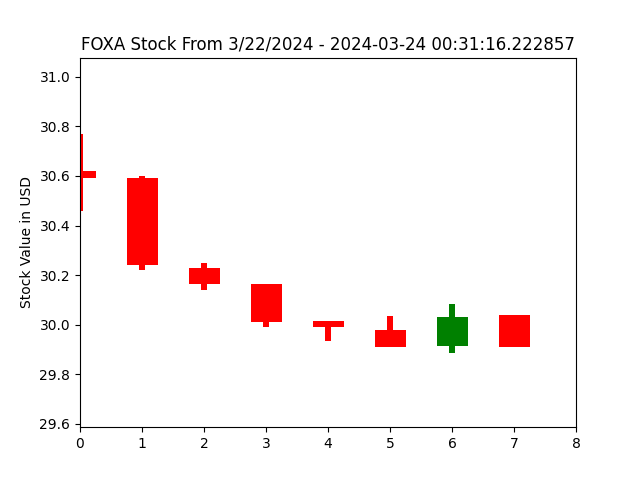

The file beside this chart, header and first rows:
open, closed, high, low, index
30.62, 30.59, 30.77, 30.46, 0
30.59, 30.24, 30.6, 30.22, 1
30.23, 30.16, 30.25, 30.14, 2
30.16, 30.01, 30.16, 29.99, 3
30.02, 29.99, 30.02, 29.93, 4
29.98, 29.91, 30.04, 29.91, 5
29.91, 30.03, 30.09, 29.89, 6
30.04, 29.91, 30.04, 29.91, 7
